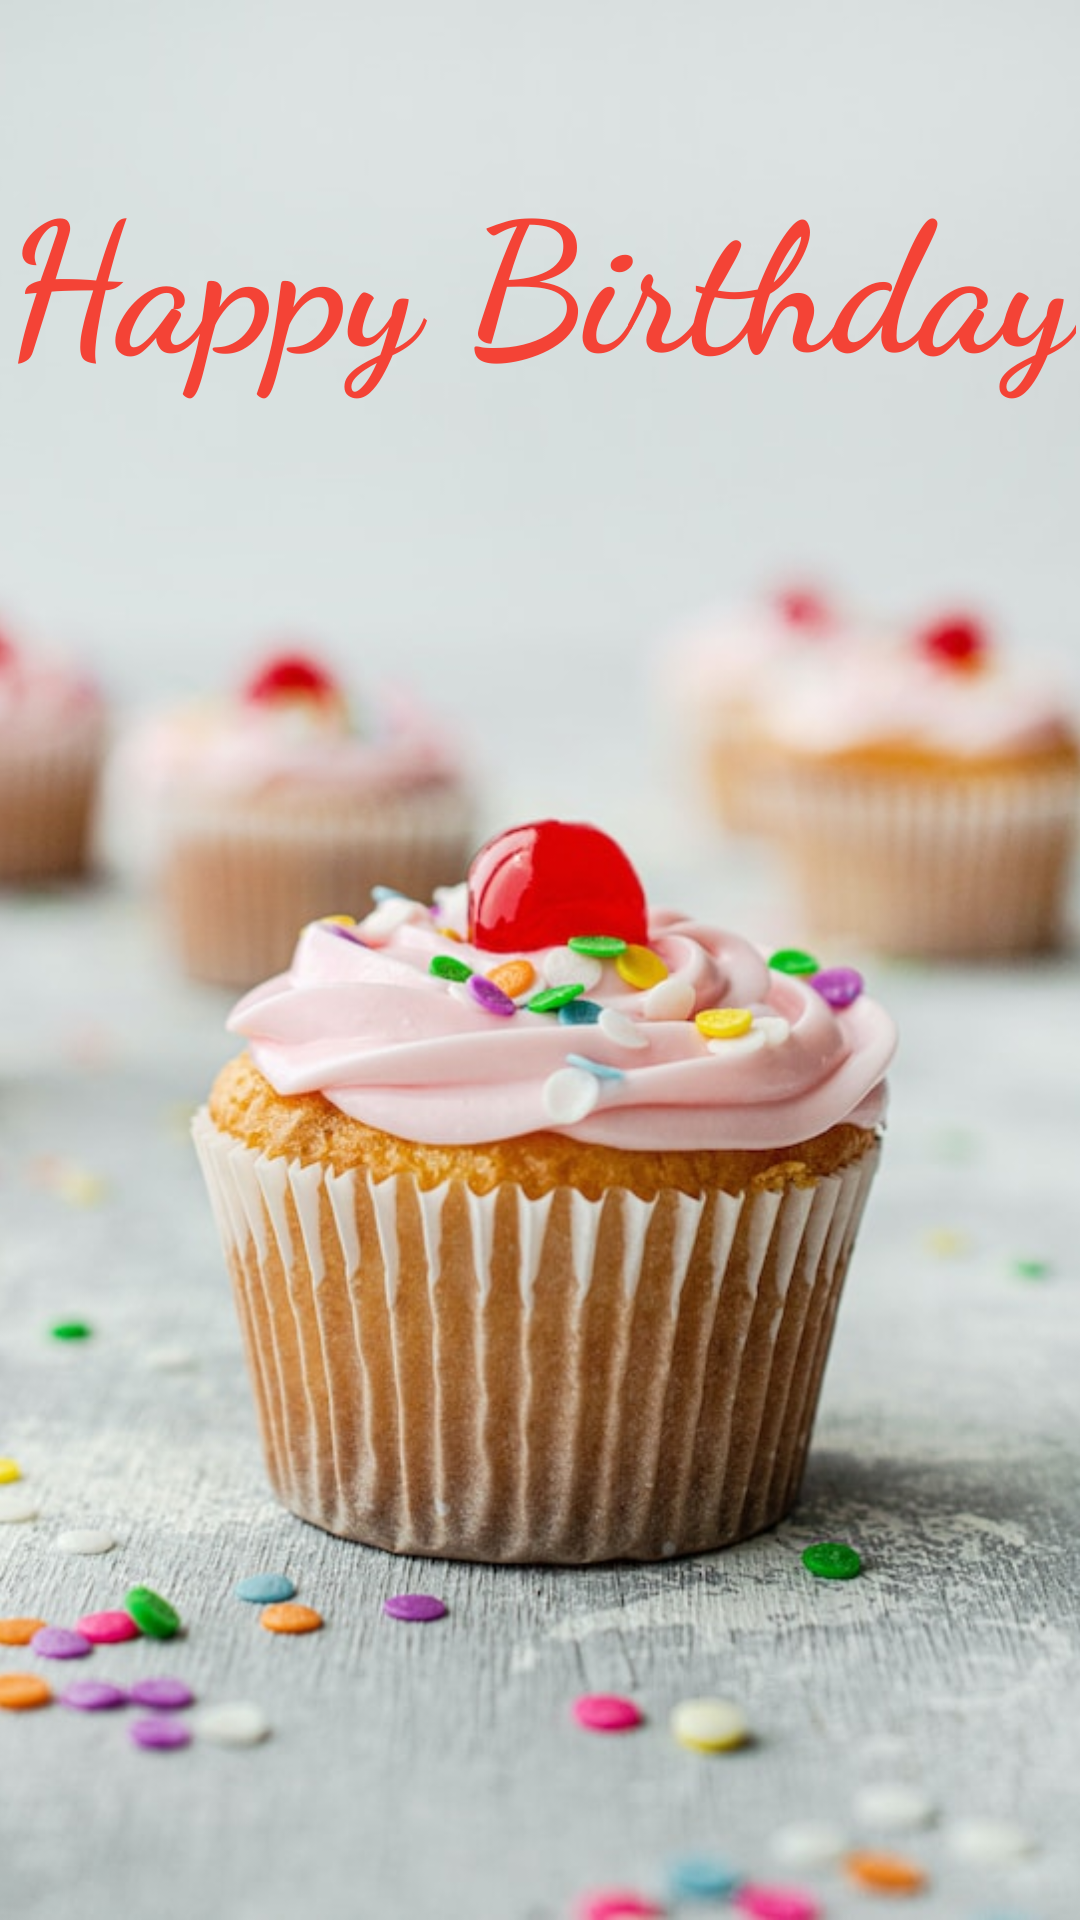

Produce the Android XML layout that renders to this screen, including the resource entries it uses.
<!-- AndroidManifest.xml: application theme Theme.BirthdayGreetingCard -->
<!-- res/layout/activity_birthday_greeting.xml -->
<?xml version="1.0" encoding="utf-8"?>
<androidx.constraintlayout.widget.ConstraintLayout xmlns:android="http://schemas.android.com/apk/res/android"
    xmlns:app="http://schemas.android.com/apk/res-auto"
    xmlns:tools="http://schemas.android.com/tools"
    android:layout_width="match_parent"
    android:layout_height="match_parent"
    tools:context=".BirthdayGreetingActivity">

    <ImageView
        android:id="@+id/imageView2"
        android:layout_width="match_parent"
        android:layout_height="match_parent"
        app:layout_constraintTop_toTopOf="parent"
        app:srcCompat="@drawable/cake_one"
        android:contentDescription="@string/cake_image"
        android:scaleType="centerCrop"
        tools:layout_editor_absoluteX="18dp" />

    <TextView
        android:id="@+id/txt_birthday_msg"
        android:layout_width="wrap_content"
        android:layout_height="wrap_content"
        android:layout_marginTop="50dp"
        android:text="@string/happy_birthday"
        android:textSize="60sp"
        android:textStyle="bold"
        android:fontFamily="cursive"
        android:textColor="#F44336"
        app:layout_constraintEnd_toEndOf="parent"
        app:layout_constraintStart_toStartOf="parent"
        app:layout_constraintTop_toTopOf="parent" />


</androidx.constraintlayout.widget.ConstraintLayout>
<!-- resources referenced by this layout -->
<resources>
  <!-- drawable cake_one: jpg bitmap (drawable-v24, 82324 bytes) -->
  <string name="cake_image">Cake Image</string>
  <string name="happy_birthday">Happy Birthday</string>
  <style name="Theme.BirthdayGreetingCard" parent="Base.Theme.BirthdayGreetingCard" />
  <style name="Base.Theme.BirthdayGreetingCard" parent="Theme.Material3.DayNight.NoActionBar">
          
          
      </style>
</resources>
